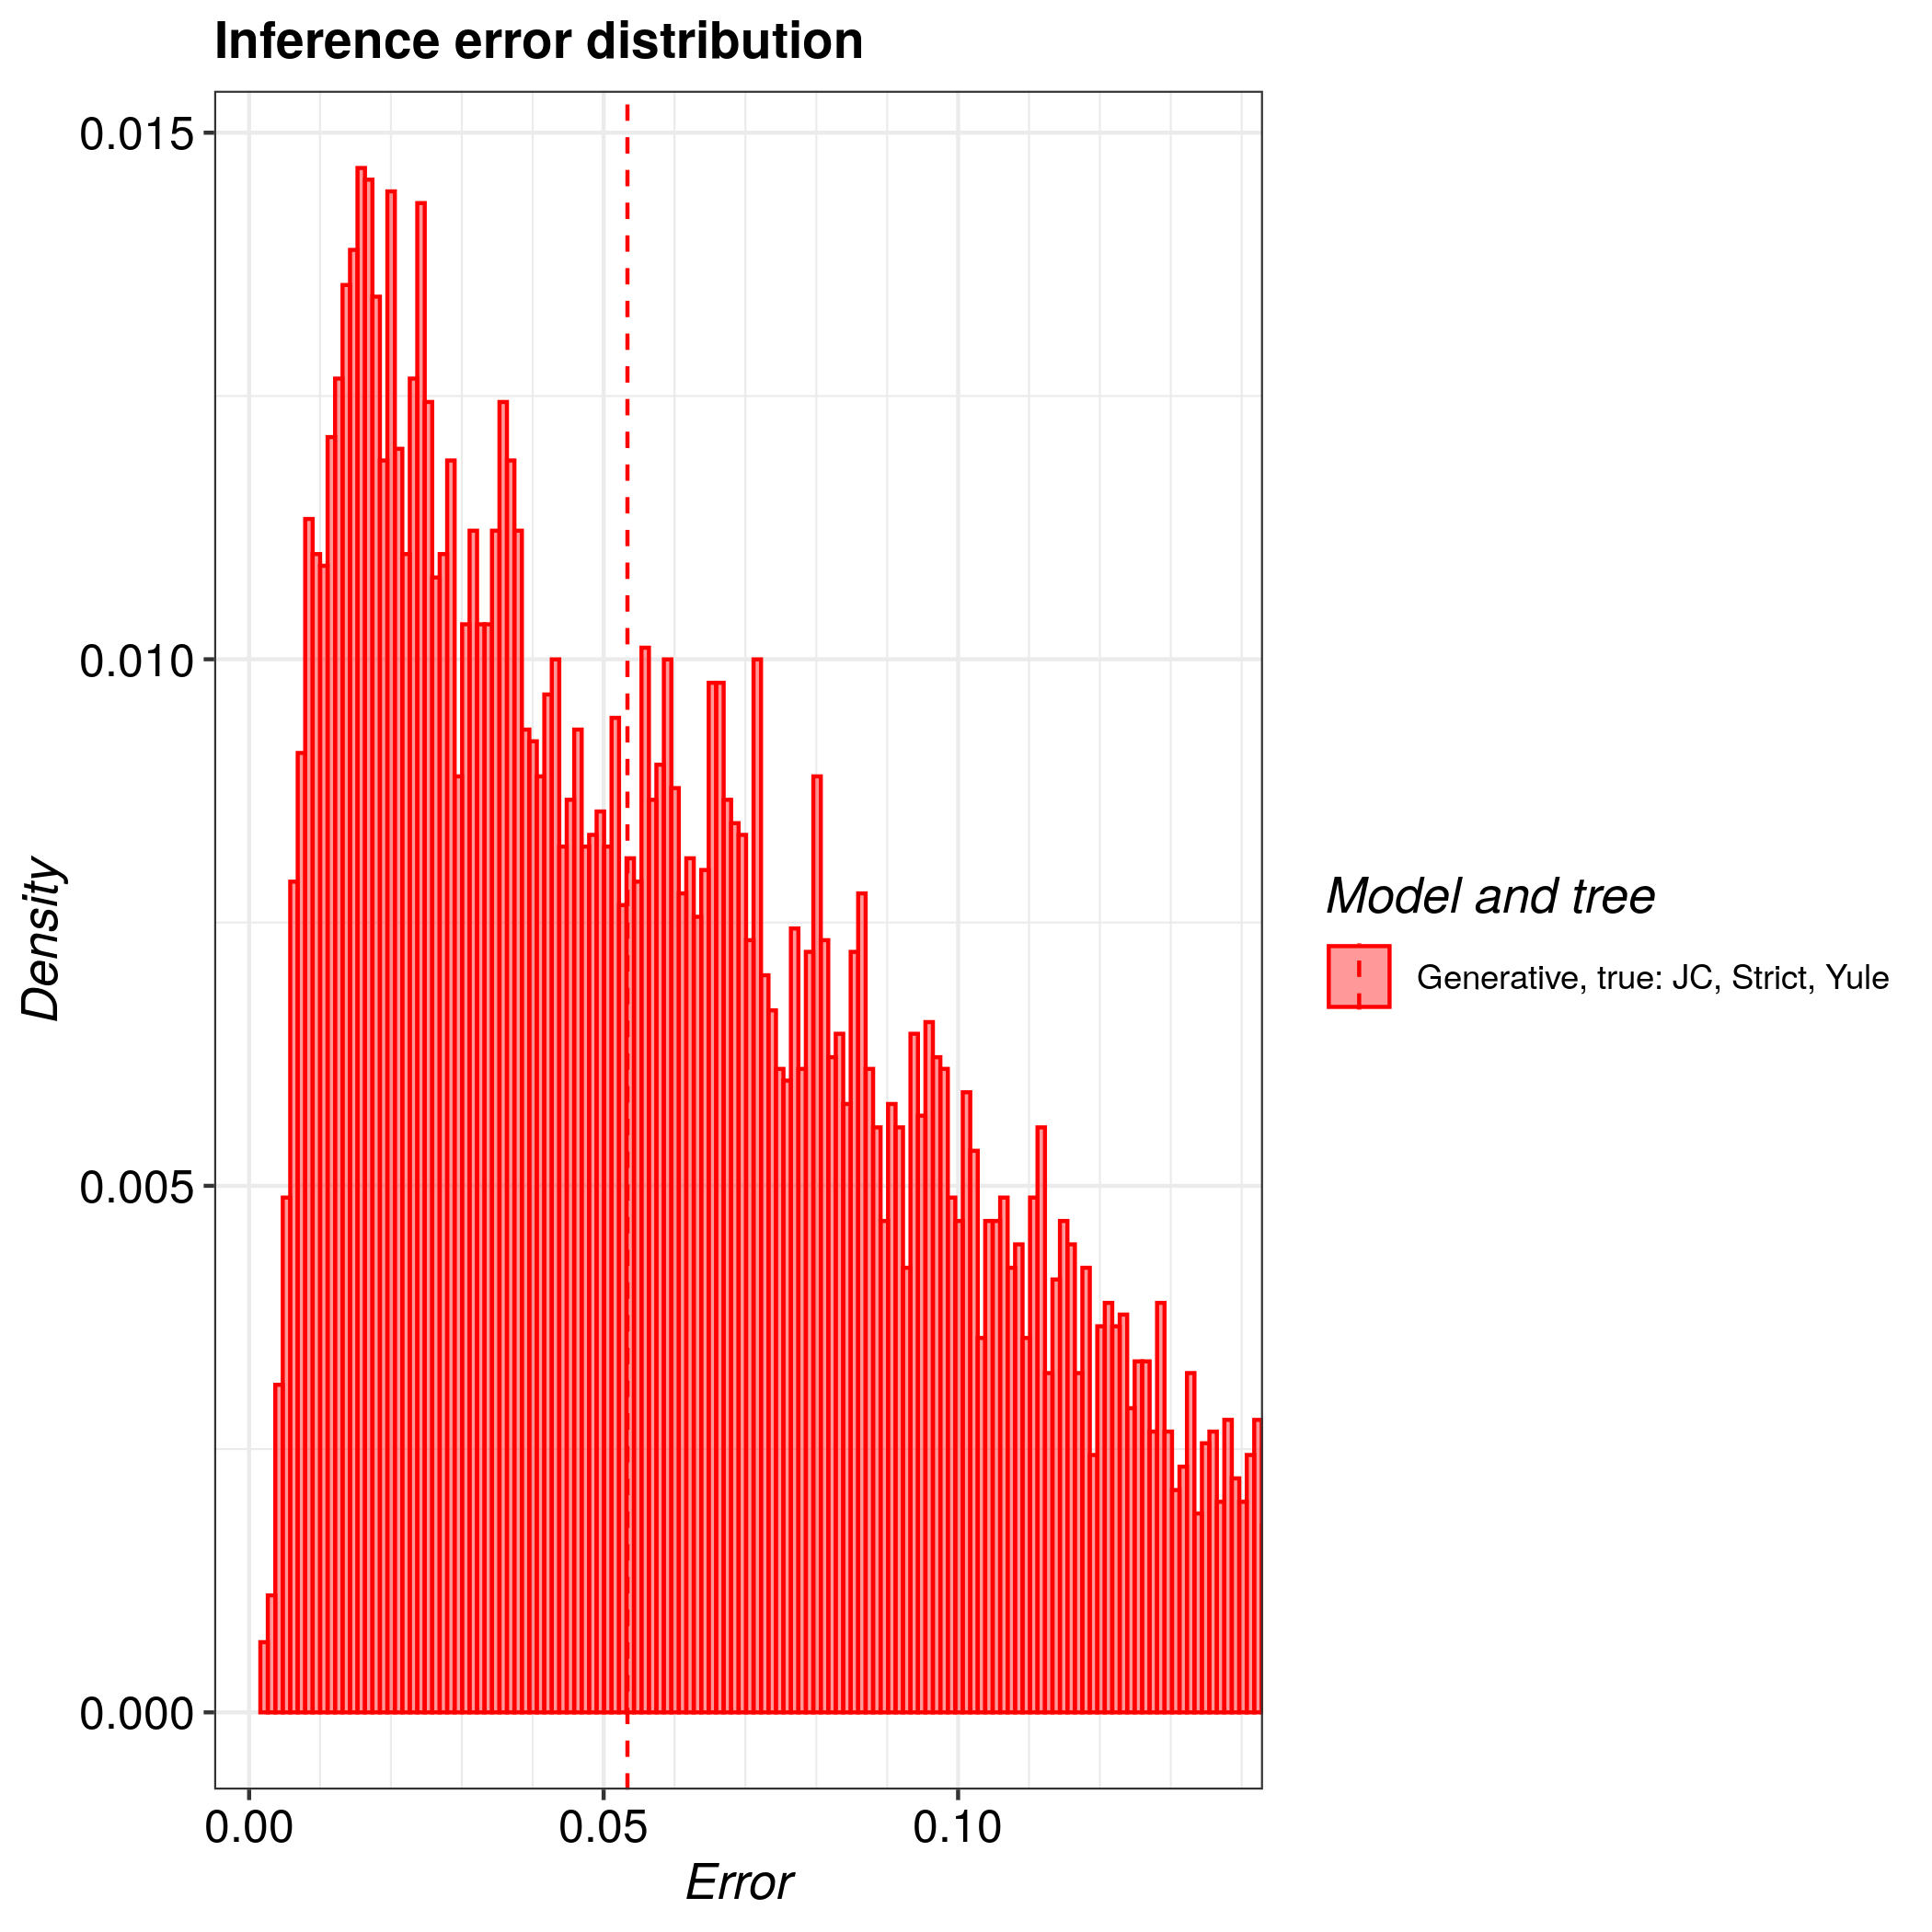

The table this chart was drawn from, first rows:
tree, inference_model, inference_model_weight, site_model, clock_model, tree_prior, error_1, error_2, error_3, error_4, error_5, error_6, error_7, error_8, error_9, error_10, error_11, error_12, error_13, error_14, error_15, error_16, error_17, error_18
true, generative, NA, JC69, strict, yule, 0.1408, 0.02543, 0.08085, 0.02137, 0.03802, 0.01766, 0.09584, 0.08324, 0.1532, 0.08112, 0.1378, 0.07188, 0.12, 0.06977, 0.0243, 0.07655, 0.1057, 0.03301
